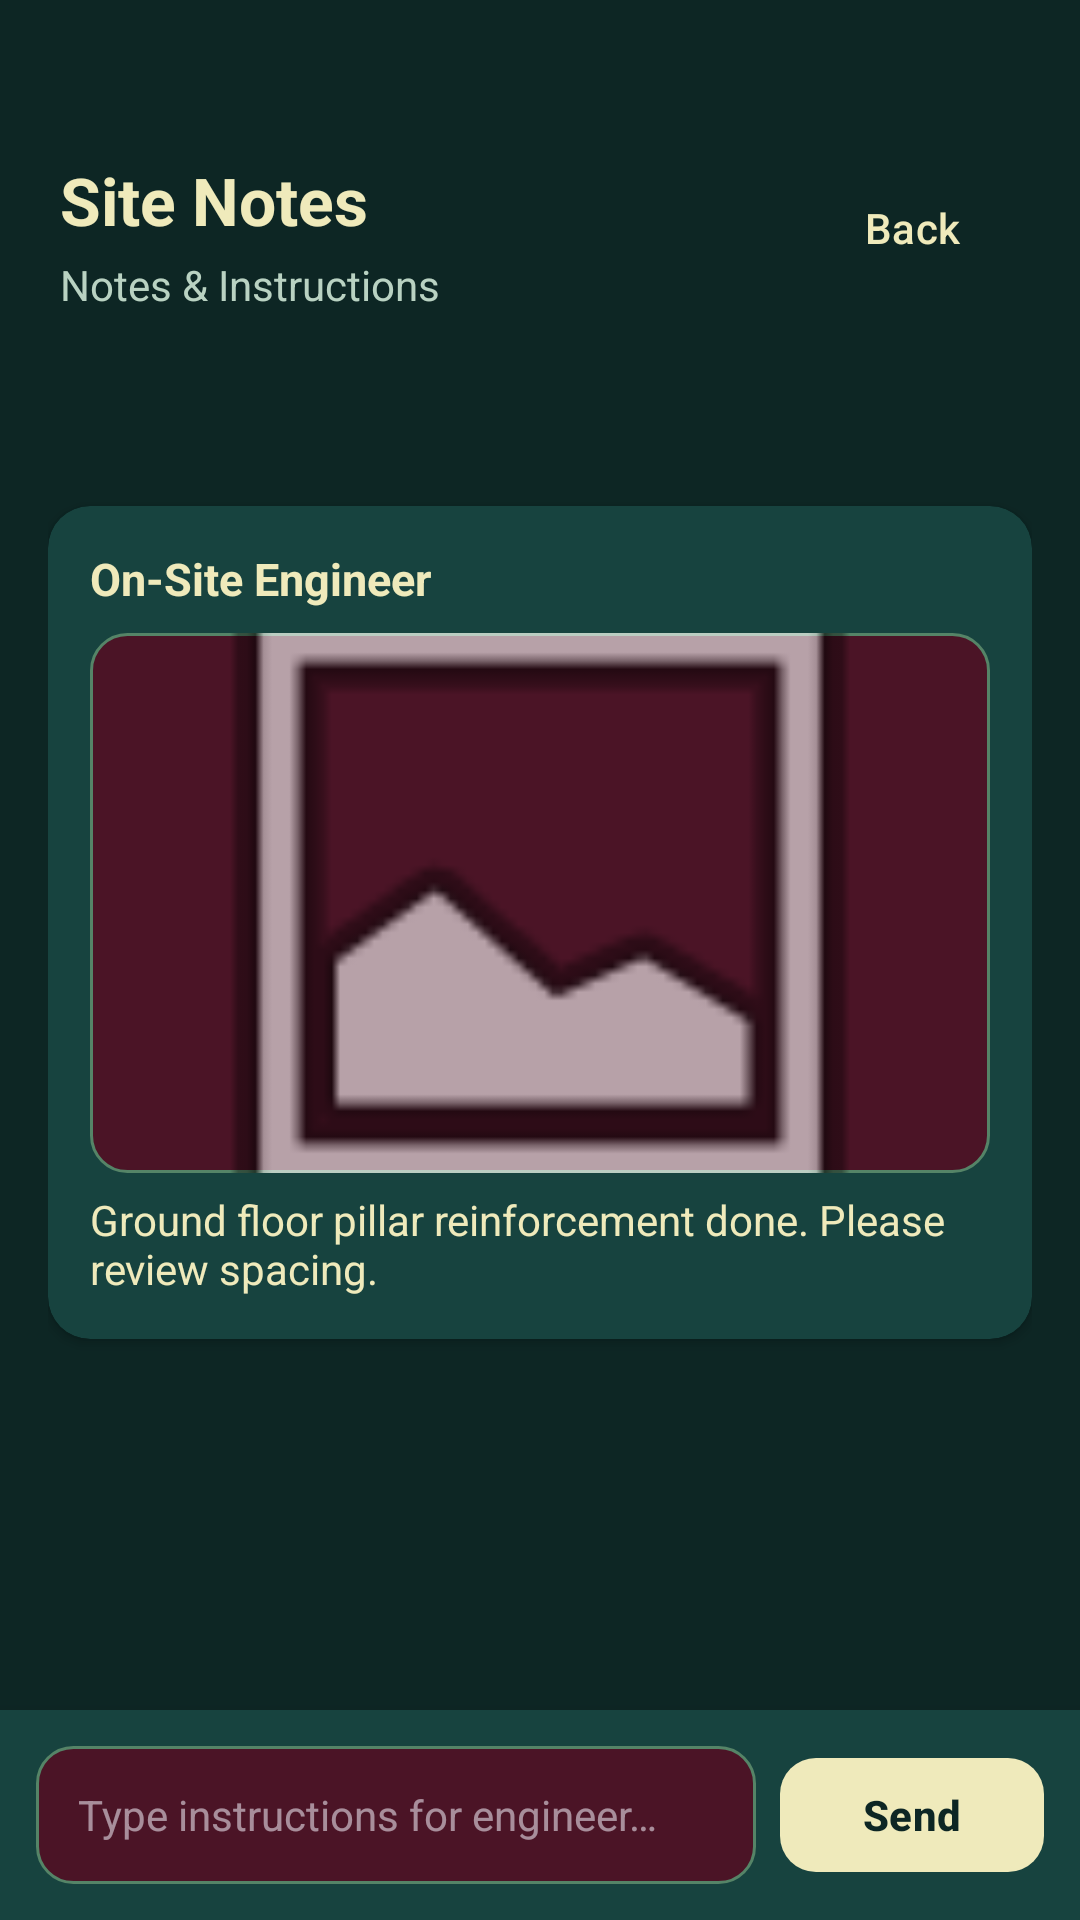

The Android layout XML behind this screen, and the referenced resources:
<!-- AndroidManifest.xml: activity theme Theme.BuildTrack_v1.Manager -->
<!-- res/layout/activity_comments.xml -->
<?xml version="1.0" encoding="utf-8"?>
<RelativeLayout xmlns:android="http://schemas.android.com/apk/res/android"
    xmlns:app="http://schemas.android.com/apk/res-auto"
    android:layout_width="match_parent"
    android:layout_height="match_parent">

    <RelativeLayout
        android:id="@+id/topBar"
        android:layout_width="match_parent"
        android:layout_height="wrap_content"
        android:paddingStart="20dp"
        android:paddingTop="52dp"
        android:paddingEnd="12dp"
        android:paddingBottom="12dp">

        <TextView
            android:id="@+id/tvRole"
            android:layout_width="wrap_content"
            android:layout_height="wrap_content"
            android:text="@string/site_notes"
            android:textColor="?attr/colorOnSurface"
            android:textSize="22sp"
            android:textStyle="bold" 
            android:layout_alignParentStart="true"
            android:layout_toStartOf="@+id/btnBack"
            android:maxLines="1"
            android:ellipsize="end"
            android:layout_marginEnd="10dp"/>

        <TextView
            android:id="@+id/tvProjectTitle"
            android:layout_width="wrap_content"
            android:layout_height="wrap_content"
            android:layout_below="@id/tvRole"
            android:layout_marginTop="4dp"
            android:text="@string/notes_instructions"
            android:layout_alignParentStart="true"
            android:textColor="?attr/colorOnSurfaceVariant"
            android:textSize="14sp" />

        <Button
            style="@style/Widget.Material3.Button.TextButton"
            android:id="@+id/btnBack"
            android:layout_width="wrap_content"
            android:layout_height="wrap_content"
            android:layout_alignParentEnd="true"
            android:text="@string/back_2"
            android:textAllCaps="false"
            android:textColor="?attr/colorPrimary"
            android:textSize="14sp" />
    </RelativeLayout>

    
    <LinearLayout
        android:id="@+id/bottomCommentInput"
        android:layout_width="match_parent"
        android:layout_height="wrap_content"
        android:layout_alignParentBottom="true"
        android:background="?attr/colorSurface"
        android:elevation="8dp"
        android:orientation="horizontal"
        android:padding="12dp">

        <EditText
            android:id="@+id/etManagerNote"
            android:layout_width="0dp"
            android:layout_height="46dp"
            android:layout_weight="1"
            android:background="@drawable/bg_input"
            android:hint="@string/type_instructions_for_engineer"
            android:paddingHorizontal="14dp"
            android:textColor="?attr/colorOnSurface"
            android:textSize="14sp" 
            android:inputType="textMultiLine|textCapSentences"
            android:importantForAutofill="no"/>

        <Button
            android:id="@+id/btnSendComment"
            android:layout_width="wrap_content"
            android:layout_height="46dp"
            android:layout_marginStart="8dp"
            android:text="@string/send"
            android:textAllCaps="false"
            android:textColor="?attr/colorOnPrimary"
            android:textStyle="bold"
            app:backgroundTint="?attr/colorPrimary"
            app:cornerRadius="12dp" />
    </LinearLayout>

    <ScrollView
        android:layout_width="match_parent"
        android:layout_height="match_parent"
        android:layout_above="@id/bottomCommentInput"
        android:layout_below="@id/topBar">

        <LinearLayout
            android:layout_width="match_parent"
            android:layout_height="wrap_content"
            android:orientation="vertical"
            android:padding="16dp">

            <TextView
                android:id="@+id/tvCurrentInstructions"
                android:layout_width="match_parent"
                android:layout_height="wrap_content"
                android:layout_marginBottom="16dp"
                android:textColor="?attr/colorOnSurface"
                android:textSize="15sp"
                android:textStyle="bold" />

            
            <androidx.cardview.widget.CardView
                android:layout_width="match_parent"
                android:layout_height="wrap_content"
                android:layout_marginBottom="12dp"
                app:cardBackgroundColor="?attr/colorSurface"
                app:cardCornerRadius="14dp"
                app:cardElevation="2dp">

                <LinearLayout
                    android:layout_width="match_parent"
                    android:layout_height="wrap_content"
                    android:orientation="vertical"
                    android:padding="14dp">

                    <TextView
                        android:layout_width="wrap_content"
                        android:layout_height="wrap_content"
                        android:text="@string/on_site_engineer"
                        android:textColor="?attr/colorPrimary"
                        android:textSize="15sp"
                        android:textStyle="bold" />

                    <ImageView
                        android:id="@+id/ivEngineerPhoto"
                        android:layout_width="match_parent"
                        android:layout_height="180dp"
                        android:layout_marginTop="8dp"
                        android:background="@drawable/bg_input"
                        android:scaleType="centerCrop"
                        android:src="@android:drawable/ic_menu_gallery" 
                        android:contentDescription="@string/site_photo"/>

                    <TextView
                        android:layout_width="wrap_content"
                        android:layout_height="wrap_content"
                        android:layout_marginTop="6dp"
                        android:text="@string/ground_floor_pillar_reinforcement_done_pleas"
                        android:textColor="?attr/colorOnSurface"
                        android:textSize="14sp" />
                </LinearLayout>
            </androidx.cardview.widget.CardView>
        </LinearLayout>
    </ScrollView>
</RelativeLayout>
<!-- resources referenced by this layout -->
<resources>
  <!-- drawable bg_input (drawable) -->
  <?xml version="1.0" encoding="utf-8"?>
  <shape xmlns:android="http://schemas.android.com/apk/res/android"
      android:shape="rectangle">
      <solid android:color="?attr/colorSurfaceContainer" />
      <stroke
          android:width="1dp"
          android:color="?attr/colorOutlineVariant" />
      <corners android:radius="12dp" />
      <padding
          android:bottom="12dp"
          android:left="14dp"
          android:right="14dp"
          android:top="12dp" />
  </shape>
  <string name="back_2">Back</string>
  <string name="ground_floor_pillar_reinforcement_done_pleas">Ground floor pillar reinforcement done. Please review spacing.</string>
  <string name="notes_instructions">Notes &amp; Instructions</string>
  <string name="on_site_engineer">On-Site Engineer</string>
  <string name="send">Send</string>
  <string name="site_notes">Site Notes</string>
  <string name="site_photo">Site photo</string>
  <string name="type_instructions_for_engineer">Type instructions for engineer…</string>
  <style name="Theme.BuildTrack_v1.Manager" parent="Base.Theme.BuildTrack_v1">
          <item name="android:colorBackground">@color/manager_bg</item>
          <item name="colorSurface">@color/manager_surface</item>
          <item name="colorSurfaceContainerLow">@color/manager_surface</item>
          <item name="colorSurfaceContainer">@color/manager_surface_2</item>
          <item name="colorSurfaceContainerHigh">@color/manager_surface_2</item>
          <item name="colorSurfaceContainerHighest">@color/manager_line</item>
          <item name="colorOnBackground">@color/manager_text</item>
          <item name="colorOnSurface">@color/manager_text</item>
          <item name="colorOnSurfaceVariant">@color/manager_text_dim</item>
          <item name="colorOutline">@color/manager_line</item>
          <item name="colorOutlineVariant">@color/manager_line</item>
          <item name="colorPrimary">@color/manager_accent</item>
          <item name="colorOnPrimary">@color/manager_on_accent</item>
          <item name="colorPrimaryContainer">@color/manager_surface_2</item>
          <item name="colorOnPrimaryContainer">@color/manager_text</item>
          <item name="colorSecondary">@color/manager_accent</item>
          <item name="colorOnSecondary">@color/manager_on_accent</item>
          <item name="colorSecondaryContainer">@color/manager_surface_2</item>
          <item name="colorOnSecondaryContainer">@color/manager_text</item>
          <item name="colorTertiary">@color/manager_accent</item>
          <item name="colorOnTertiary">@color/manager_on_accent</item>
          <item name="colorTertiaryContainer">@color/manager_surface_2</item>
          <item name="colorOnTertiaryContainer">@color/manager_text</item>
      </style>
  <color name="manager_bg">#0D2624</color>
  <color name="manager_surface">#17433F</color>
  <color name="manager_surface_2">#4B1426</color>
  <color name="manager_line">#558467</color>
  <color name="manager_text">#EFEABB</color>
  <color name="manager_text_dim">#B9D2C2</color>
  <color name="manager_accent">#EFEABB</color>
  <color name="manager_on_accent">#0D2624</color>
  <color name="slate_bg">#0E1013</color>
  <color name="slate_surface">#171A1F</color>
  <color name="slate_surface_2">#1F2329</color>
  <color name="slate_line">#2B3036</color>
  <color name="slate_text">#E9ECEF</color>
  <color name="slate_text_dim">#9BA3AC</color>
  <color name="accent_site">#4C8DF6</color>
  <color name="on_accent">#0B0E11</color>
  <color name="danger">#C0392B</color>
  <style name="PopupMenu.BuildTrack" parent="Widget.AppCompat.PopupMenu">
          <item name="android:popupBackground">@drawable/bg_popup</item>
          <item name="android:popupElevation">8dp</item>
      </style>
</resources>
